Run: headless pygame with SDL's dummy video driver; simulated clock (each Clock.tick advances the game by its frame time, no real sleeping); random seed 0; keys injected as events and as key.get_pressed() state; mouse plan: one left click at the window centre at the start of phase 2, then a move to the lower-right quarter at the start of phase 3.
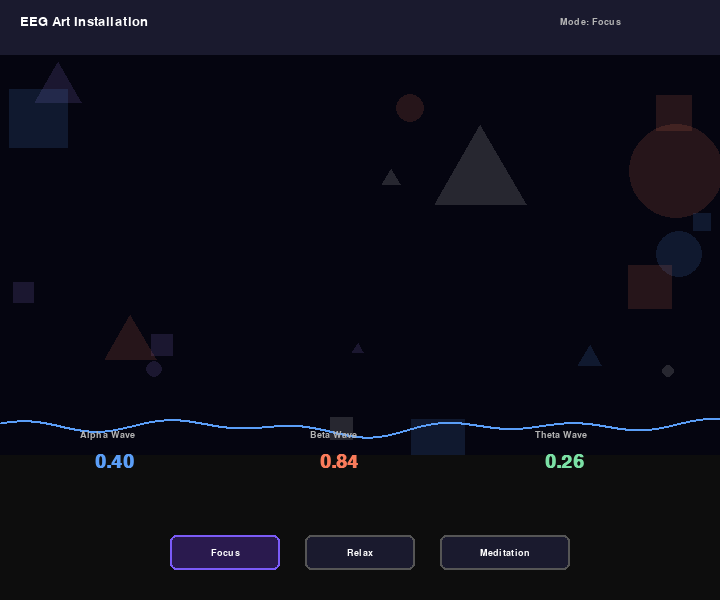
Frame 1 of 4 · flips 1–60 · no input
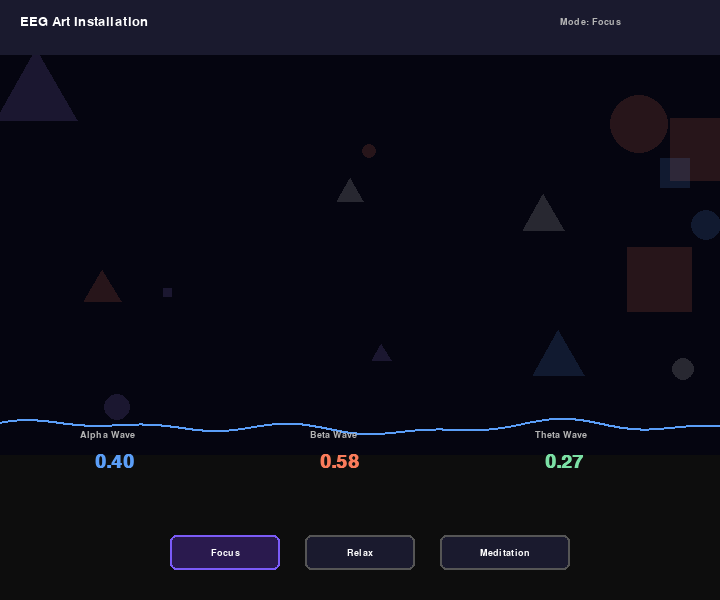
Frame 2 of 4 · flips 61–180 · clicked the window centre · tapped SPACE, RETURN · held RIGHT (→), D
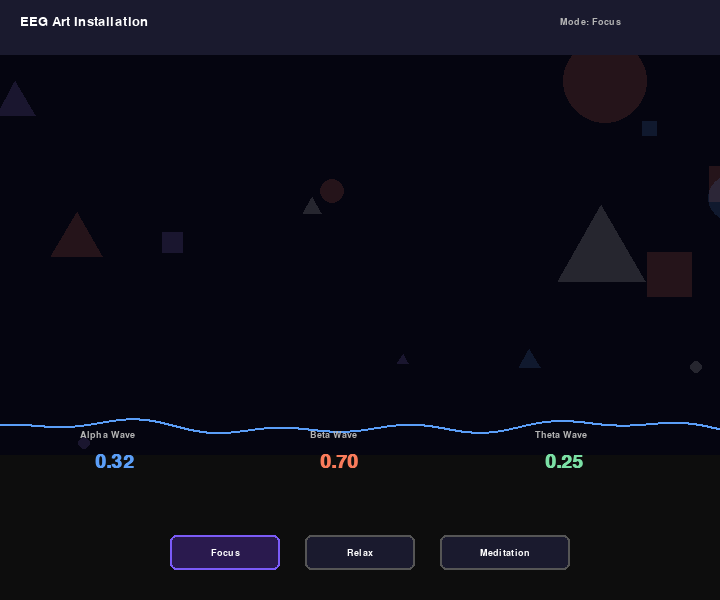
Frame 3 of 4 · flips 181–300 · moved the mouse to the lower-right quarter · held DOWN (↓), S
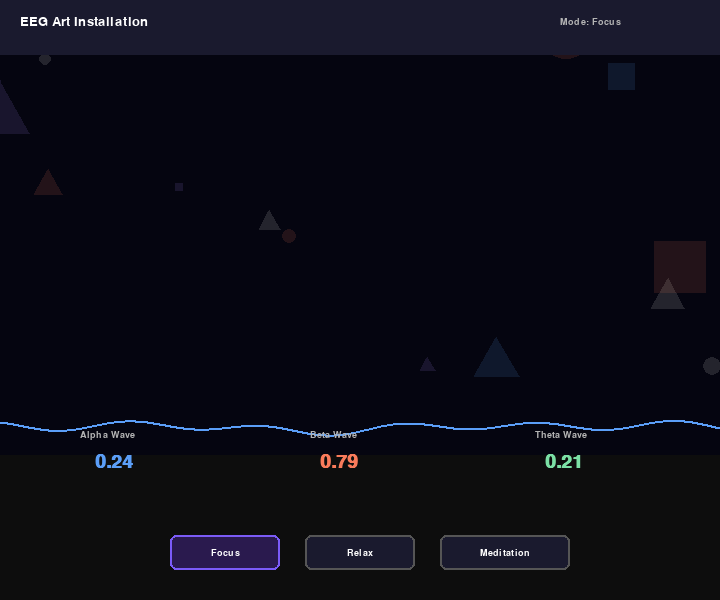
Frame 4 of 4 · flips 301–420 · held LEFT (←), A, UP (↑), W

The pygame program that drew these frames:

import pygame
import random
import math

pygame.init()

WIDTH, HEIGHT = 720, 400
SCREEN_WIDTH, SCREEN_HEIGHT = 720, 600

screen = pygame.display.set_mode((SCREEN_WIDTH, SCREEN_HEIGHT))
pygame.display.set_caption("EEG Art Installation")

clock = pygame.time.Clock()
font = pygame.font.SysFont("Arial", 20)
small_font = pygame.font.SysFont("Arial", 14)
big_font = pygame.font.SysFont("Arial", 28, bold=True)

time_value = 0
current_mode = "focus"

mode_info = {
    "focus": {
        "background": (5, 5, 16),
        "colors": [(91, 158, 247), (249, 123, 91), (255, 255, 255), (167, 139, 250)],
        "label": "Focus"
    },
    "relax": {
        "background": (5, 15, 8),
        "colors": [(123, 224, 165), (91, 200, 224), (181, 247, 200), (212, 240, 255)],
        "label": "Relax"
    },
    "meditation": {
        "background": (10, 5, 16),
        "colors": [(196, 160, 245), (240, 196, 245), (123, 91, 247), (255, 183, 232)],
        "label": "Meditation"
    }
}

buttons = {
    "focus": pygame.Rect(170, 535, 110, 35),
    "relax": pygame.Rect(305, 535, 110, 35),
    "meditation": pygame.Rect(440, 535, 130, 35)
}

shapes = []


def create_shapes():
    for _ in range(20):
        shapes.append({
            "x": random.random() * WIDTH,
            "y": random.random() * HEIGHT,
            "radius": 10 + random.random() * 55,
            "speed_x": (random.random() - 0.5) * 0.7,
            "speed_y": (random.random() - 0.5) * 0.7,
            "phase": random.random() * math.pi * 2,
            "type": random.randint(0, 2)
        })


def calculate_waves():
    def noise(freq):
        return (
            math.sin(time_value * freq) * 0.5 +
            math.sin(time_value * freq * 1.3 + 1) * 0.3 +
            math.sin(time_value * freq * 0.7 + 2) * 0.2
        )

    if current_mode == "focus":
        alpha = 0.3 + noise(0.4) * 0.15
        beta = 0.7 + noise(1.1) * 0.2
        theta = 0.2 + noise(0.3) * 0.1

    elif current_mode == "relax":
        alpha = 0.75 + noise(0.3) * 0.15
        beta = 0.25 + noise(0.9) * 0.1
        theta = 0.35 + noise(0.5) * 0.15

    else:
        alpha = 0.5 + noise(0.2) * 0.1
        beta = 0.15 + noise(0.7) * 0.08
        theta = 0.85 + noise(0.4) * 0.1

    return {
        "alpha": max(0, min(1, alpha)),
        "beta": max(0, min(1, beta)),
        "theta": max(0, min(1, theta))
    }


def draw_shape(surface, x, y, radius, shape_type, color, opacity):
    temp = pygame.Surface((WIDTH, HEIGHT), pygame.SRCALPHA)
    color_with_alpha = (*color, int(opacity * 255))

    if shape_type == 0:
        pygame.draw.circle(temp, color_with_alpha, (int(x), int(y)), int(radius))

    elif shape_type == 1:
        points = [
            (x, y - radius),
            (x + radius * 0.866, y + radius * 0.5),
            (x - radius * 0.866, y + radius * 0.5)
        ]
        pygame.draw.polygon(temp, color_with_alpha, points)

    else:
        rect = pygame.Rect(
            x - radius * 0.7,
            y - radius * 0.7,
            radius * 1.4,
            radius * 1.4
        )
        pygame.draw.rect(temp, color_with_alpha, rect)

    surface.blit(temp, (0, 0))


def draw_wave_line(surface, waves, mode):
    points = []

    for x in range(WIDTH):
        ratio = x / WIDTH
        y = HEIGHT - 28
        y += math.sin(ratio * 18 + time_value * 5) * 8 * waves["alpha"]
        y += math.sin(ratio * 33 + time_value * 9) * 5 * waves["beta"]
        y += math.sin(ratio * 9 + time_value * 3) * 12 * waves["theta"]
        points.append((x, int(y)))

    pygame.draw.lines(surface, mode["colors"][0], False, points, 2)


def draw_text(text, x, y, color=(255, 255, 255), used_font=None):
    if used_font is None:
        used_font = font

    img = used_font.render(text, True, color)
    screen.blit(img, (x, y))


def draw_buttons():
    for mode_name, rect in buttons.items():
        if current_mode == mode_name:
            button_color = (42, 26, 78)
            border_color = (123, 91, 247)
        else:
            button_color = (26, 26, 46)
            border_color = (85, 85, 85)

        pygame.draw.rect(screen, button_color, rect, border_radius=6)
        pygame.draw.rect(screen, border_color, rect, 2, border_radius=6)

        text = mode_info[mode_name]["label"]
        text_img = small_font.render(text, True, (255, 255, 255))
        text_rect = text_img.get_rect(center=rect.center)
        screen.blit(text_img, text_rect)


def draw_ui(waves, mode):
    pygame.draw.rect(screen, (26, 26, 46), (0, 0, SCREEN_WIDTH, 55))

    draw_text("EEG Art Installation", 20, 15)
    draw_text(f"Mode: {mode['label']}", 560, 17, (180, 180, 180), small_font)

    y = 430

    draw_text("Alpha Wave", 80, y, (180, 180, 180), small_font)
    draw_text(f"{waves['alpha']:.2f}", 95, y + 22, (91, 158, 247), big_font)

    draw_text("Beta Wave", 310, y, (180, 180, 180), small_font)
    draw_text(f"{waves['beta']:.2f}", 320, y + 22, (249, 123, 91), big_font)

    draw_text("Theta Wave", 535, y, (180, 180, 180), small_font)
    draw_text(f"{waves['theta']:.2f}", 545, y + 22, (123, 224, 165), big_font)

    draw_buttons()


create_shapes()

running = True

while running:
    clock.tick(60)
    time_value += 0.018

    for event in pygame.event.get():
        if event.type == pygame.QUIT:
            running = False

        if event.type == pygame.MOUSEBUTTONDOWN:
            mouse_pos = pygame.mouse.get_pos()

            for mode_name, rect in buttons.items():
                if rect.collidepoint(mouse_pos):
                    current_mode = mode_name

    waves = calculate_waves()
    mode = mode_info[current_mode]

    screen.fill((13, 13, 13))

    canvas_surface = pygame.Surface((WIDTH, HEIGHT))
    canvas_surface.fill(mode["background"])

    for index, shape in enumerate(shapes):
        shape["x"] += shape["speed_x"] * (0.5 + waves["beta"] * 1.5)
        shape["y"] += shape["speed_y"] * (0.5 + waves["beta"] * 1.5)

        if shape["x"] < -120:
            shape["x"] = WIDTH + 80
        if shape["x"] > WIDTH + 120:
            shape["x"] = -80
        if shape["y"] < -120:
            shape["y"] = HEIGHT + 80
        if shape["y"] > HEIGHT + 120:
            shape["y"] = -80

        pulse = math.sin(time_value * 1.5 + shape["phase"]) * 0.3 + 0.7
        size = shape["radius"] * (0.6 + waves["alpha"] * 0.8) * pulse
        opacity = 0.07 + waves["theta"] * 0.25
        color = mode["colors"][index % len(mode["colors"])]

        draw_shape(
            canvas_surface,
            shape["x"],
            shape["y"],
            size,
            shape["type"],
            color,
            opacity
        )

    draw_wave_line(canvas_surface, waves, mode)

    screen.blit(canvas_surface, (0, 55))
    draw_ui(waves, mode)

    pygame.display.flip()

pygame.quit()
